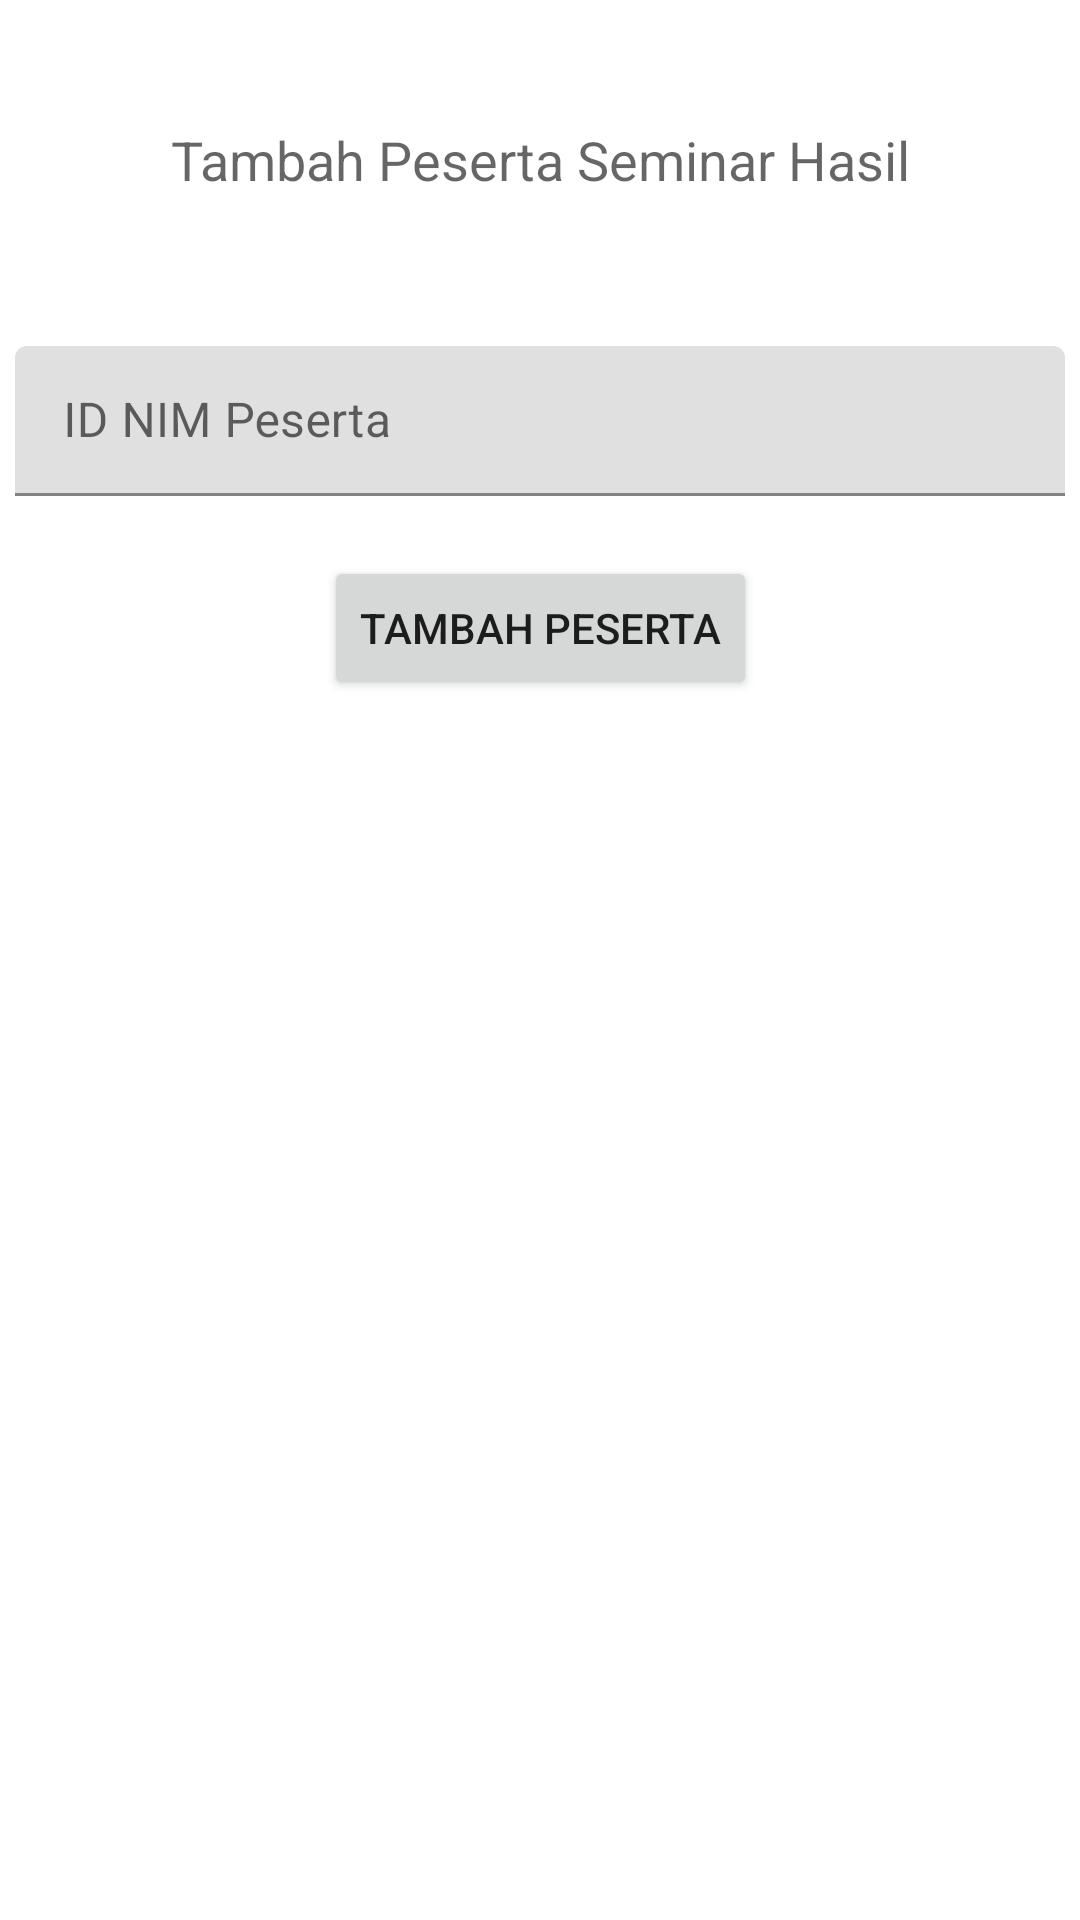

The Android layout XML behind this screen, and the referenced resources:
<!-- AndroidManifest.xml: application theme Theme.PusatTugasAkhir -->
<!-- res/layout/activity_tambah_peserta.xml -->
<?xml version="1.0" encoding="utf-8"?>
<androidx.constraintlayout.widget.ConstraintLayout xmlns:android="http://schemas.android.com/apk/res/android"
    xmlns:app="http://schemas.android.com/apk/res-auto"
    xmlns:tools="http://schemas.android.com/tools"
    android:layout_width="match_parent"
    android:layout_height="match_parent"
    tools:context=".TambahPesertaActivity">

    <TextView
        android:id="@+id/textView32"
        android:layout_width="wrap_content"
        android:layout_height="wrap_content"
        android:layout_marginTop="41dp"
        android:text="Tambah Peserta Seminar Hasil"
        android:textAppearance="@style/TextAppearance.AppCompat.Medium"
        app:layout_constraintEnd_toEndOf="parent"
        app:layout_constraintStart_toStartOf="parent"
        app:layout_constraintTop_toTopOf="parent" />

    <com.google.android.material.textfield.TextInputLayout
        android:id="@+id/textInputIdPeserta"
        android:layout_width="350dp"
        android:layout_height="50dp"
        android:layout_marginTop="50dp"
        app:layout_constraintEnd_toEndOf="parent"
        app:layout_constraintStart_toStartOf="parent"
        app:layout_constraintTop_toBottomOf="@+id/textView32">

        <com.google.android.material.textfield.TextInputEditText
            android:id="@+id/editIdNim"
            android:layout_width="match_parent"
            android:layout_height="wrap_content"
            android:hint="ID NIM Peserta" />
    </com.google.android.material.textfield.TextInputLayout>

    <Button
        android:id="@+id/btnTambahPesertaSemHas"
        android:layout_width="wrap_content"
        android:layout_height="wrap_content"
        android:layout_marginTop="20dp"
        android:text="Tambah Peserta"
        app:layout_constraintEnd_toEndOf="parent"
        app:layout_constraintStart_toStartOf="parent"
        app:layout_constraintTop_toBottomOf="@+id/textInputIdPeserta" />

</androidx.constraintlayout.widget.ConstraintLayout>
<!-- resources referenced by this layout -->
<resources>
  <style name="Theme.PusatTugasAkhir" parent="Theme.MaterialComponents.DayNight.DarkActionBar">
          
          <item name="colorPrimary">@color/purple_200</item>
          <item name="colorPrimaryVariant">@color/black</item>
          <item name="colorOnPrimary">@color/white</item>
          
          <item name="colorSecondary">@color/teal_200</item>
          <item name="colorSecondaryVariant">@color/teal_700</item>
          <item name="colorOnSecondary">@color/black</item>
          
          <item name="android:statusBarColor" tools:targetApi="l">?attr/colorPrimaryVariant</item>
          
      </style>
  <color name="purple_200">#009A4B</color>
  <color name="black">#FF000000</color>
  <color name="white">#FFFFFFFF</color>
  <color name="teal_200">#FF03DAC5</color>
  <color name="teal_700">#FF018786</color>
</resources>
